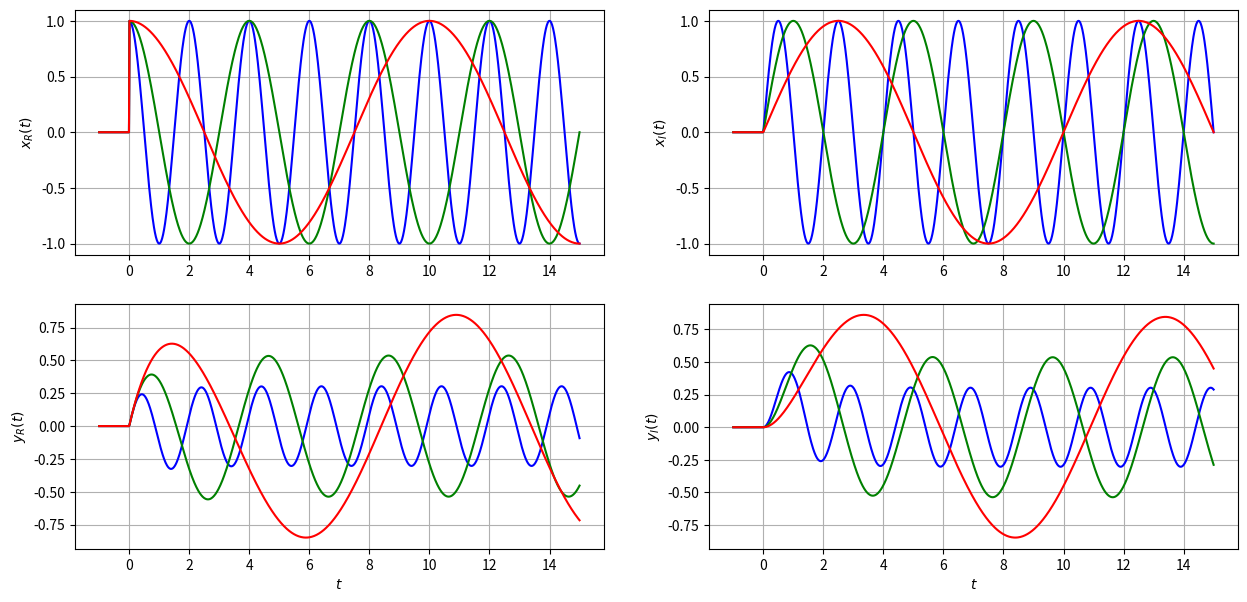
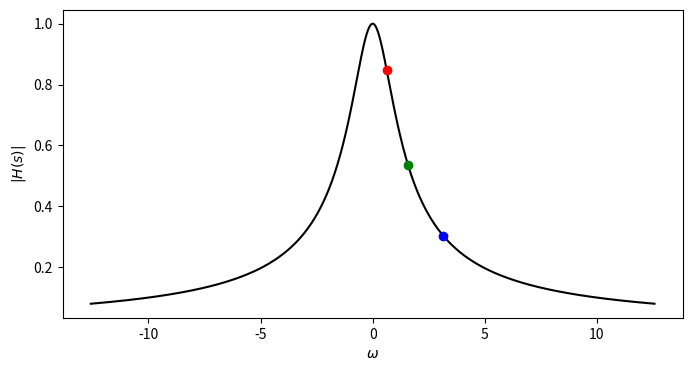

Write Python code to recreate these figures, in order.
import numpy as np
import matplotlib.pyplot as plt
from cmath import exp, pi

R = 1
C = 1
a = 1 / (R*C)

omega = [1j * pi, 1j / 2 * pi, 1j / 5 * pi]
color = ['blue', 'green', 'red']


def u(time):
    if time < 0:
        return 0
    else:
        return 1


def transfer_function(s):
    return 1 / (C * (s + 1 / (R * C)))


def x_f(t, s):
    return exp(s * t) * u(t)


def y_f(t, s):
    return 1 / C * 1 / (s + 1 / (R * C)) * (np.exp(s * t) - np.exp(-1 / (R * C) * t)) * u(t)


def a_8_d():
    t = np.linspace(-1.0, 15.0, 1000)

    x_real = np.zeros((len(omega), t.size))
    x_imag = np.zeros((len(omega), t.size))
    y_real = np.zeros((len(omega), t.size))
    y_imag = np.zeros((len(omega), t.size))

    for i in range(len(omega)):
        x_real[i] = np.vectorize(x_f)(t, omega[i]).real
        x_imag[i] = np.vectorize(x_f)(t, omega[i]).imag
        y_real[i] = np.vectorize(y_f)(t, omega[i]).real
        y_imag[i] = np.vectorize(y_f)(t, omega[i]).imag

    plt.figure(figsize=(15, 7))

    plt.subplot(2, 2, 1)
    for i in range(len(omega)):
        plt.plot(t, x_real[i], color=color[i])
    plt.ylabel('$x_R(t)$')
    plt.grid(True)

    plt.subplot(2, 2, 2)
    for i in range(len(omega)):
        plt.plot(t, x_imag[i], color=color[i])
    plt.ylabel('$x_I(t)$')
    plt.grid(True)

    plt.subplot(2, 2, 3)
    for i in range(len(omega)):
        plt.plot(t, y_real[i], color=color[i])
    plt.ylabel('$y_R(t)$')
    plt.xlabel('$t$')
    plt.grid(True)

    plt.subplot(2, 2, 4)
    for i in range(len(omega)):
        plt.plot(t, y_imag[i], color=color[i])
    plt.ylabel('$y_I(t)$')
    plt.xlabel('$t$')
    plt.grid(True)

    plt.show()

    omega_range = np.linspace(-4 * pi, 4 * pi, 1000)
    transfer_f_vals = abs(transfer_function(1j * omega_range))

    plt.figure(figsize=(8, 4))
    plt.plot(omega_range, transfer_f_vals, '-k')
    for i in range(len(omega)):
        plt.plot(abs(omega[i]), abs(transfer_function(omega[i])), color=color[i], marker='o')
    plt.ylabel('$|H(s)|$')
    plt.xlabel('$\\omega$')
    plt.show()


if __name__ == '__main__':
    a_8_d()
